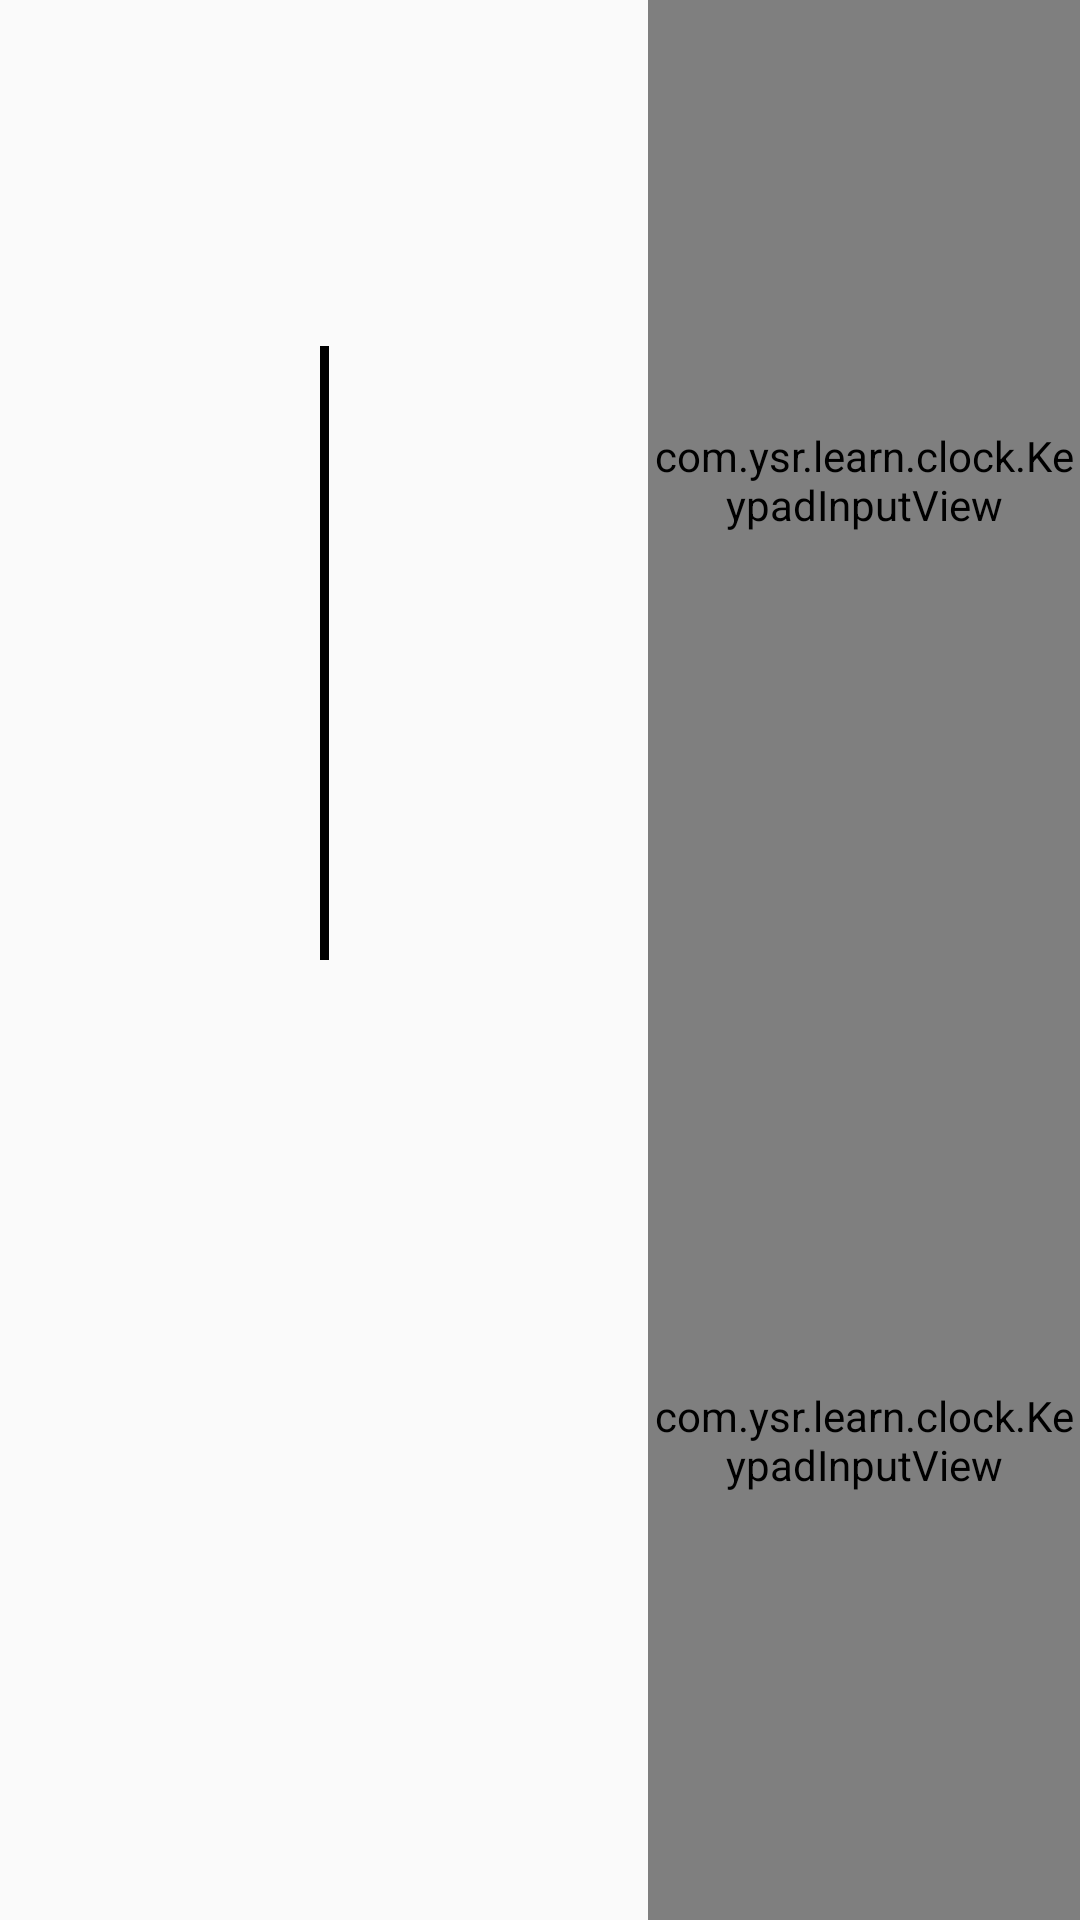

Here is an Android app screen rendered from its layout file. Give the layout XML and the strings, colors and styles it references.
<!-- AndroidManifest.xml: application theme AppTheme -->
<!-- res/layout/activity_main_landscape.xml -->
<?xml version="1.0" encoding="utf-8"?>
<androidx.constraintlayout.widget.ConstraintLayout xmlns:android="http://schemas.android.com/apk/res/android"
    xmlns:app="http://schemas.android.com/apk/res-auto"
    xmlns:tools="http://schemas.android.com/tools"
    android:layout_width="match_parent"
    android:layout_height="match_parent"
    android:background="@color/defaultBackground"
    tools:context=".MainActivity">

    <androidx.constraintlayout.widget.Guideline
        android:id="@+id/guideline"
        android:layout_width="wrap_content"
        android:layout_height="wrap_content"
        android:orientation="vertical"
        app:layout_constraintGuide_percent="0.6" />

    <androidx.constraintlayout.widget.ConstraintLayout
        android:id="@+id/clock"
        android:layout_width="0dp"
        android:layout_height="0dp"
        app:layout_constraintBottom_toBottomOf="parent"
        app:layout_constraintDimensionRatio="1"
        app:layout_constraintEnd_toEndOf="@id/guideline"
        app:layout_constraintHeight_percent="0.8"
        app:layout_constraintStart_toStartOf="parent"
        app:layout_constraintTop_toTopOf="parent">

        <androidx.constraintlayout.widget.Guideline
            android:id="@+id/inner_guideline"
            android:layout_width="wrap_content"
            android:layout_height="wrap_content"
            android:orientation="horizontal"
            app:layout_constraintGuide_percent="0.5" />

        <View
            android:id="@+id/hourView"
            android:layout_width="3dp"
            android:layout_height="0dp"
            android:background="@android:color/black"
            app:layout_constraintBottom_toBottomOf="@id/inner_guideline"
            app:layout_constraintEnd_toEndOf="parent"
            app:layout_constraintHeight_percent="0.25"
            app:layout_constraintStart_toStartOf="parent"
            app:layout_constraintTop_toTopOf="parent"
            app:layout_constraintVertical_bias="1" />

        <View
            android:id="@+id/minuteView"
            android:layout_width="3dp"
            android:layout_height="0dp"
            android:background="@android:color/black"
            app:layout_constraintBottom_toBottomOf="@id/inner_guideline"
            app:layout_constraintEnd_toEndOf="parent"
            app:layout_constraintHeight_percent="0.4"
            app:layout_constraintStart_toStartOf="parent"
            app:layout_constraintTop_toTopOf="parent"
            app:layout_constraintVertical_bias="1" />
    </androidx.constraintlayout.widget.ConstraintLayout>

    <com.ysr.learn.clock.KeypadInputView
        android:id="@+id/hourKeypadView"
        android:layout_width="0dp"
        android:layout_height="0dp"
        app:layout_constraintBottom_toBottomOf="parent"
        app:layout_constraintHeight_percent="0.5"
        app:layout_constraintLeft_toLeftOf="@id/guideline"
        app:layout_constraintRight_toRightOf="parent"
        app:layout_constraintTop_toTopOf="parent"
        app:layout_constraintVertical_bias="0" />

    <com.ysr.learn.clock.KeypadInputView
        android:id="@+id/minuteKeypadView"
        android:layout_width="0dp"
        android:layout_height="0dp"
        app:layout_constraintBottom_toBottomOf="parent"
        app:layout_constraintHeight_percent="0.5"
        app:layout_constraintLeft_toLeftOf="@id/guideline"
        app:layout_constraintRight_toRightOf="parent"
        app:layout_constraintTop_toTopOf="parent"
        app:layout_constraintVertical_bias="1" />
</androidx.constraintlayout.widget.ConstraintLayout>
<!-- resources referenced by this layout -->
<resources>
  <style name="AppTheme" parent="Theme.AppCompat.Light.DarkActionBar">
          
          <item name="colorPrimary">@color/defaultBackground</item>
          <item name="colorPrimaryDark">@color/defaultBackground</item>
          <item name="colorAccent">@color/defaultBackground</item>
          <item name="windowNoTitle">true</item>
      </style>
</resources>
